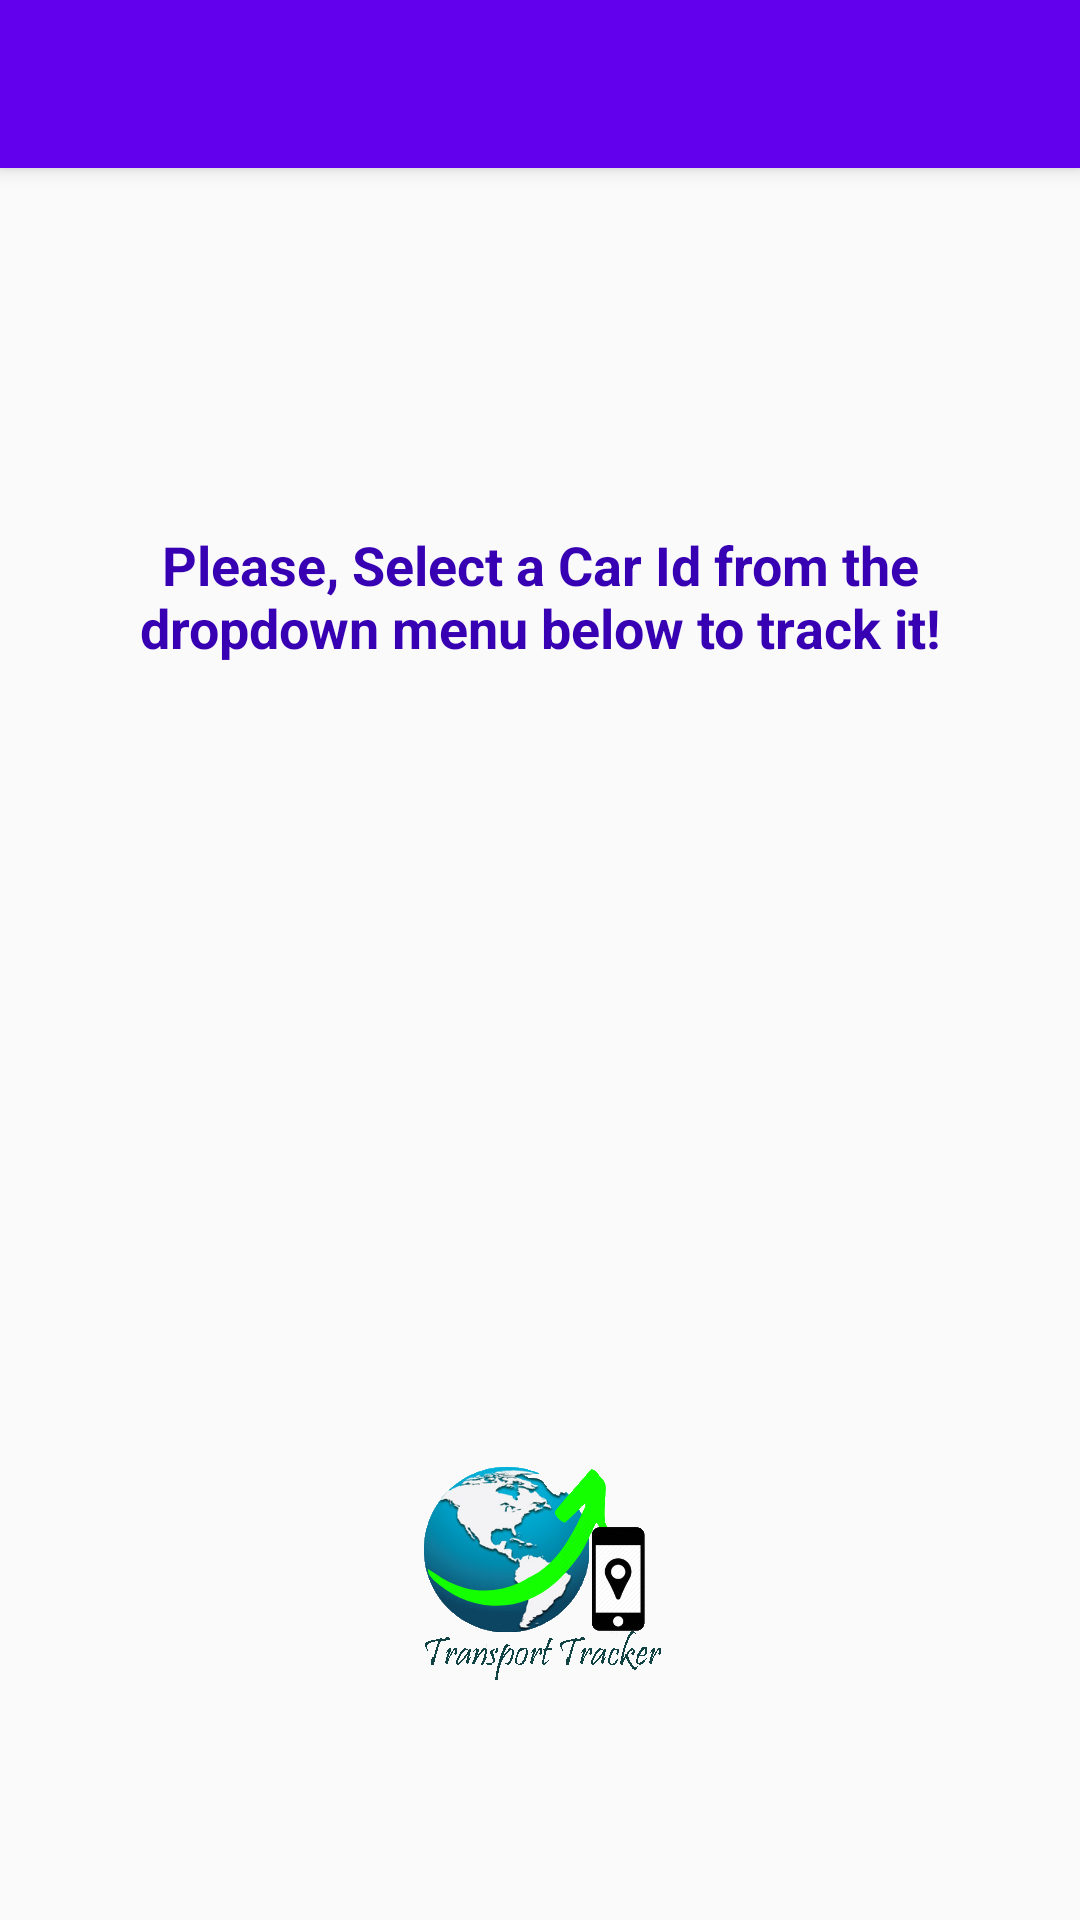

Write the Android layout XML for this screen, with the resource values it uses.
<!-- AndroidManifest.xml: application theme Theme.AppCompat.Light.NoActionBar -->
<!-- res/layout/activity_tracker.xml -->
<?xml version="1.0" encoding="utf-8"?>
<androidx.constraintlayout.widget.ConstraintLayout
        xmlns:android="http://schemas.android.com/apk/res/android"
        xmlns:tools="http://schemas.android.com/tools"
        xmlns:app="http://schemas.android.com/apk/res-auto"
        android:layout_width="match_parent"
        android:layout_height="match_parent"
        tools:context=".TrackerActivity">


    <androidx.appcompat.widget.Toolbar android:layout_width="match_parent"
                                       app:layout_constraintTop_toTopOf="parent"
                                       android:id="@+id/my_toolbar"
                                       android:layout_height="?attr/actionBarSize"
                                       android:background="@color/colorPrimary"
                                       android:elevation="4dp"
                                       android:theme="@style/ThemeOverlay.AppCompat.ActionBar"
                                       app:popupTheme="@style/ThemeOverlay.AppCompat.Light">
    </androidx.appcompat.widget.Toolbar>


    <TextView android:layout_width="match_parent"
              app:layout_constraintTop_toBottomOf="@id/my_toolbar"
              app:layout_constraintLeft_toLeftOf="parent"
              app:layout_constraintRight_toRightOf="parent"
              android:text="Please, Select a Car Id from the dropdown menu below to track it!"
              android:textStyle="bold"
              android:textSize="18dp"
              android:textAlignment="center"
              android:layout_marginTop="120dp"
              android:layout_marginLeft="20dp"
              android:layout_marginRight="20dp"
              android:textColor="@color/colorPrimaryDark"
              android:id="@+id/carIdSelectInfoText"
              android:layout_height="wrap_content"/>


    <Spinner android:layout_width="wrap_content"
             android:id="@+id/carList"
             app:layout_constraintTop_toBottomOf="@id/carIdSelectInfoText"
             app:layout_constraintLeft_toLeftOf="parent"
             app:layout_constraintRight_toRightOf="parent"
             android:contextClickable="true"
             android:textAlignment="center"
             android:background="#FF80CBC4"
             android:spinnerMode="dropdown"
             android:layout_marginTop="50dp"
             android:layout_height="wrap_content">
    </Spinner>


    <ImageView android:layout_width="wrap_content"
               app:layout_constraintBottom_toBottomOf="parent"
               app:layout_constraintLeft_toLeftOf="parent"
               app:layout_constraintRight_toRightOf="parent"
               android:src="@drawable/trackerlogo"
               android:id="@+id/trackerLogo"
               android:layout_marginBottom="80dp"
               android:layout_height="wrap_content"/>


</androidx.constraintlayout.widget.ConstraintLayout>
<!-- resources referenced by this layout -->
<resources>
  <!-- drawable trackerlogo: png bitmap (drawable-xxhdpi, 64482 bytes) -->
  <!-- not gathered from this repository: default colours our renderer supplied (Android Studio template values) -->
  <color name="colorPrimary">#FF6200EE</color>
  <color name="colorPrimaryDark">#FF3700B3</color>
</resources>
